2-way image classification set "Cotton_Weed_Leaves_Dataset" from GitHub (Daffarr/UAS-KKPM); label vocabulary: cotton, weed.

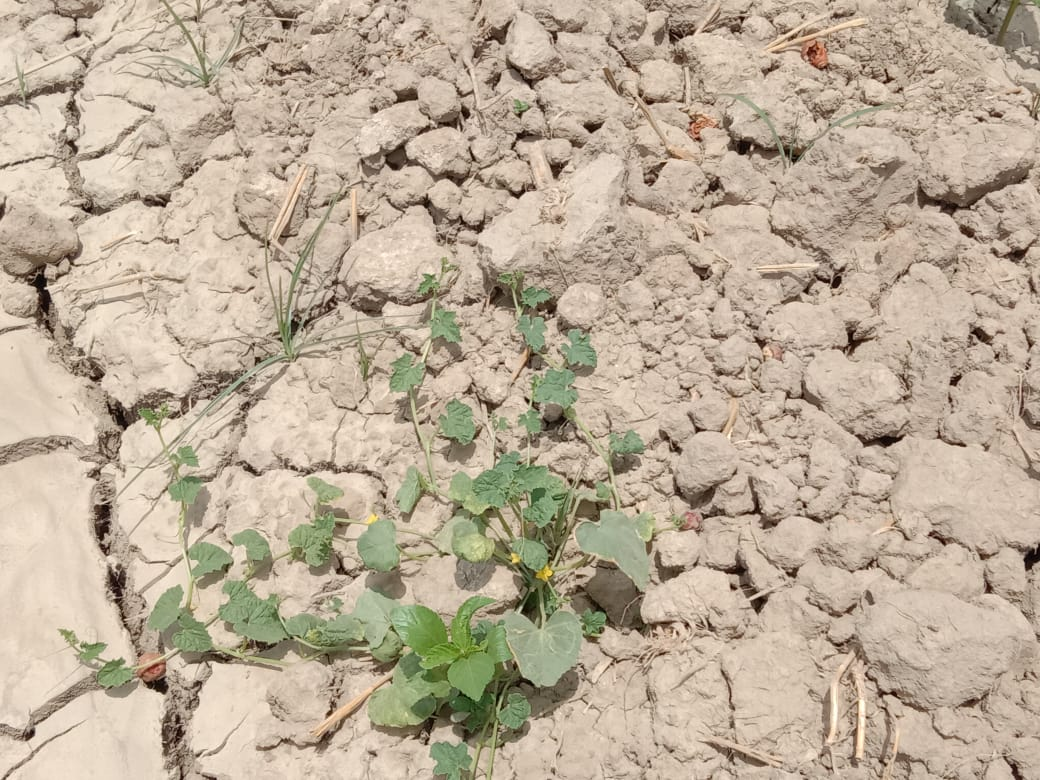
Label: weed

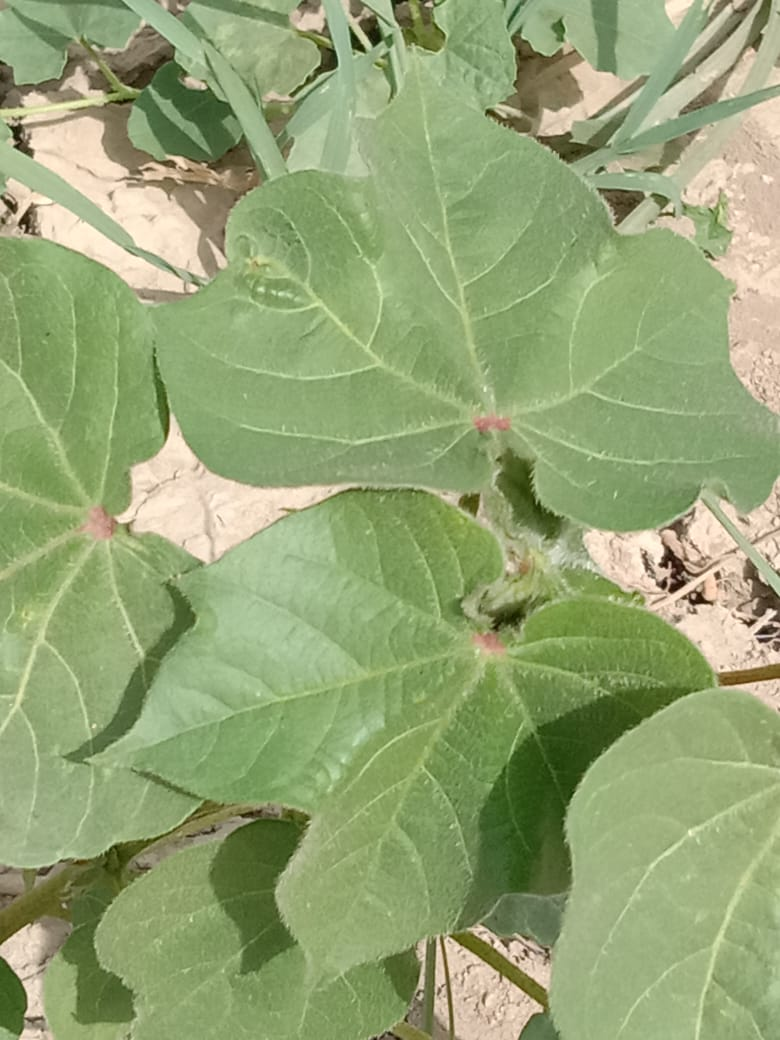
Label: cotton

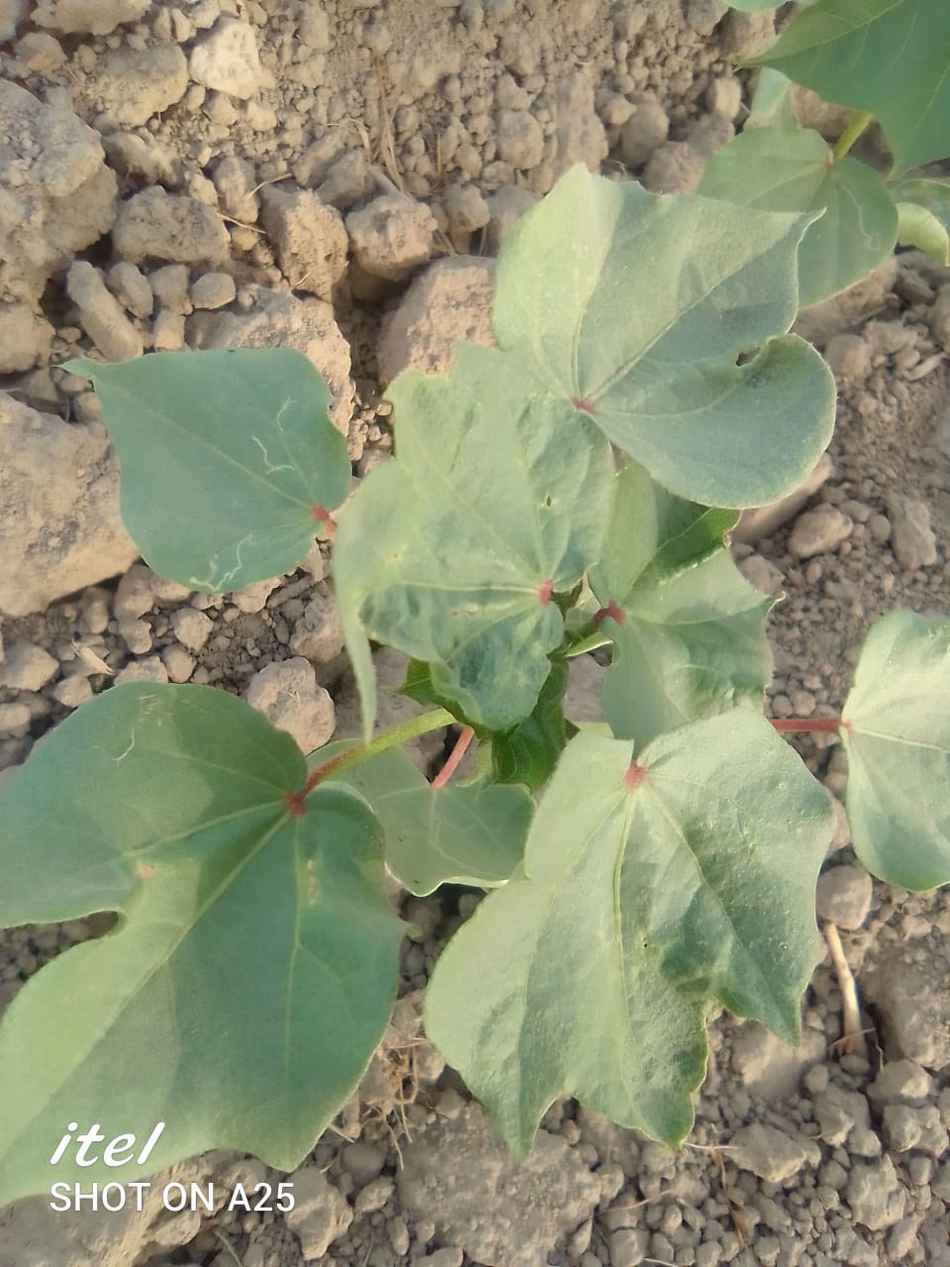
Label: cotton

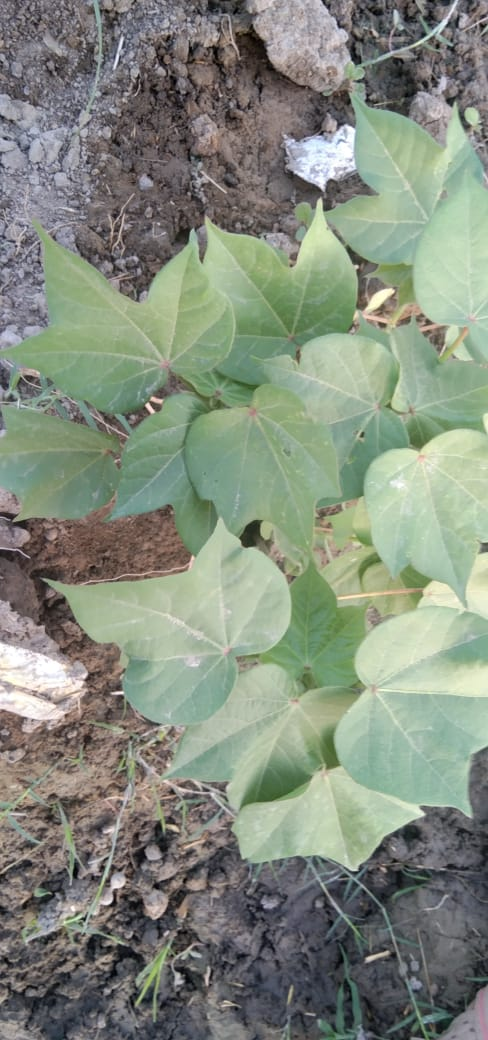
Label: cotton

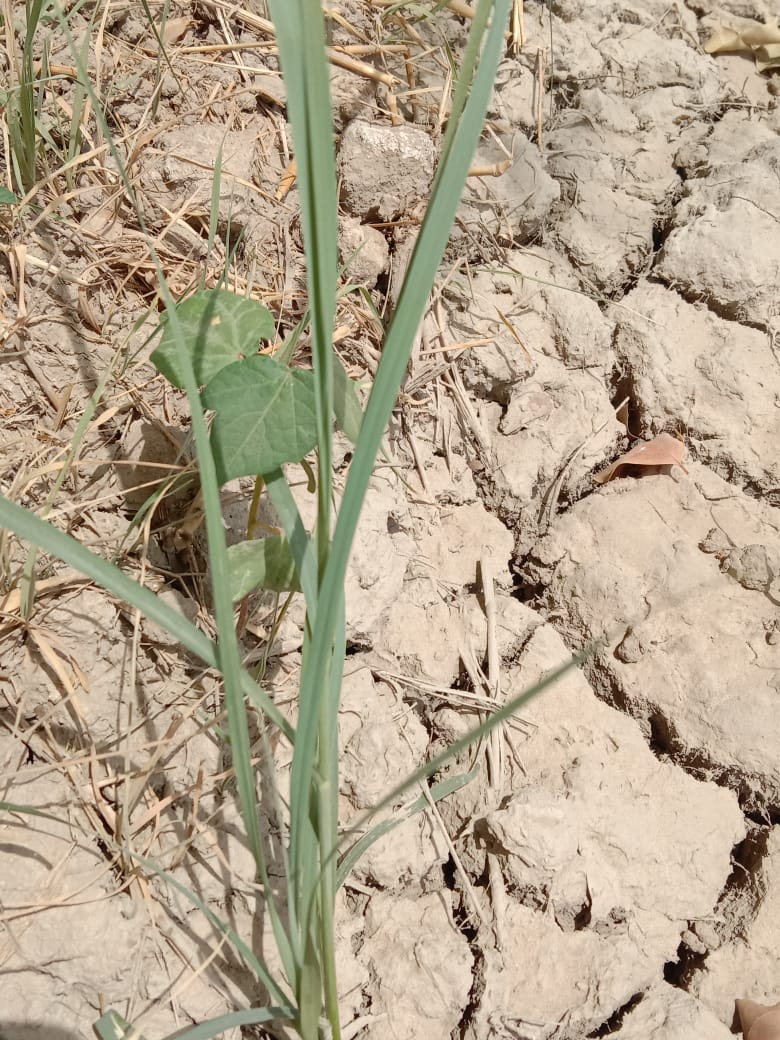
Label: weed

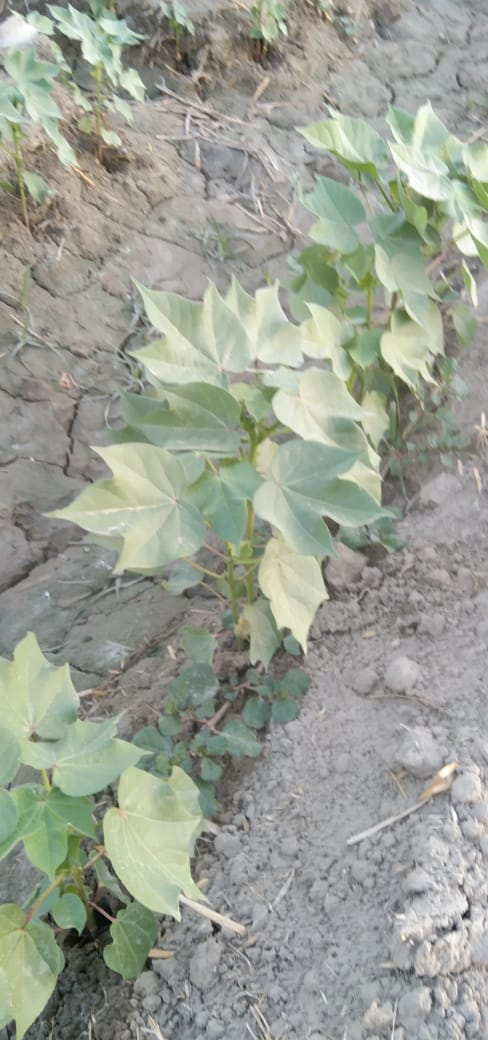
Label: cotton
